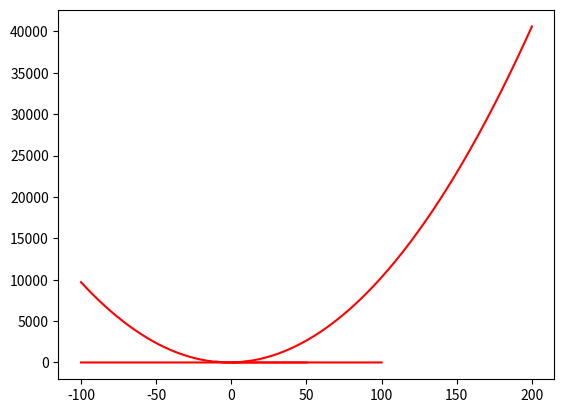

This figure's Python source:
import numpy as np
import matplotlib.pyplot as matplot
import math

def new_x(x) :
    return x**2 + x *3 + 2

new_x(12)

def plot_fct(function_y_values, _min, _max) :
    x_values = []
    y_values = []
    for i in range(_min, _max + 1) :
        if i != 0 :
            x_values.append(i)
            y_values.append(function_y_values(i))
    matplot.plot(x_values, y_values, c='red')
    matplot.grid()
    matplot.show()
    return 0

plot_fct(math.sin , 0 , 50)
plot_fct(new_x, -100 , 200)
plot_fct(lambda x : x **2 , -10 , 10)
plot_fct(lambda x : 1 / x , -100 , 100)

